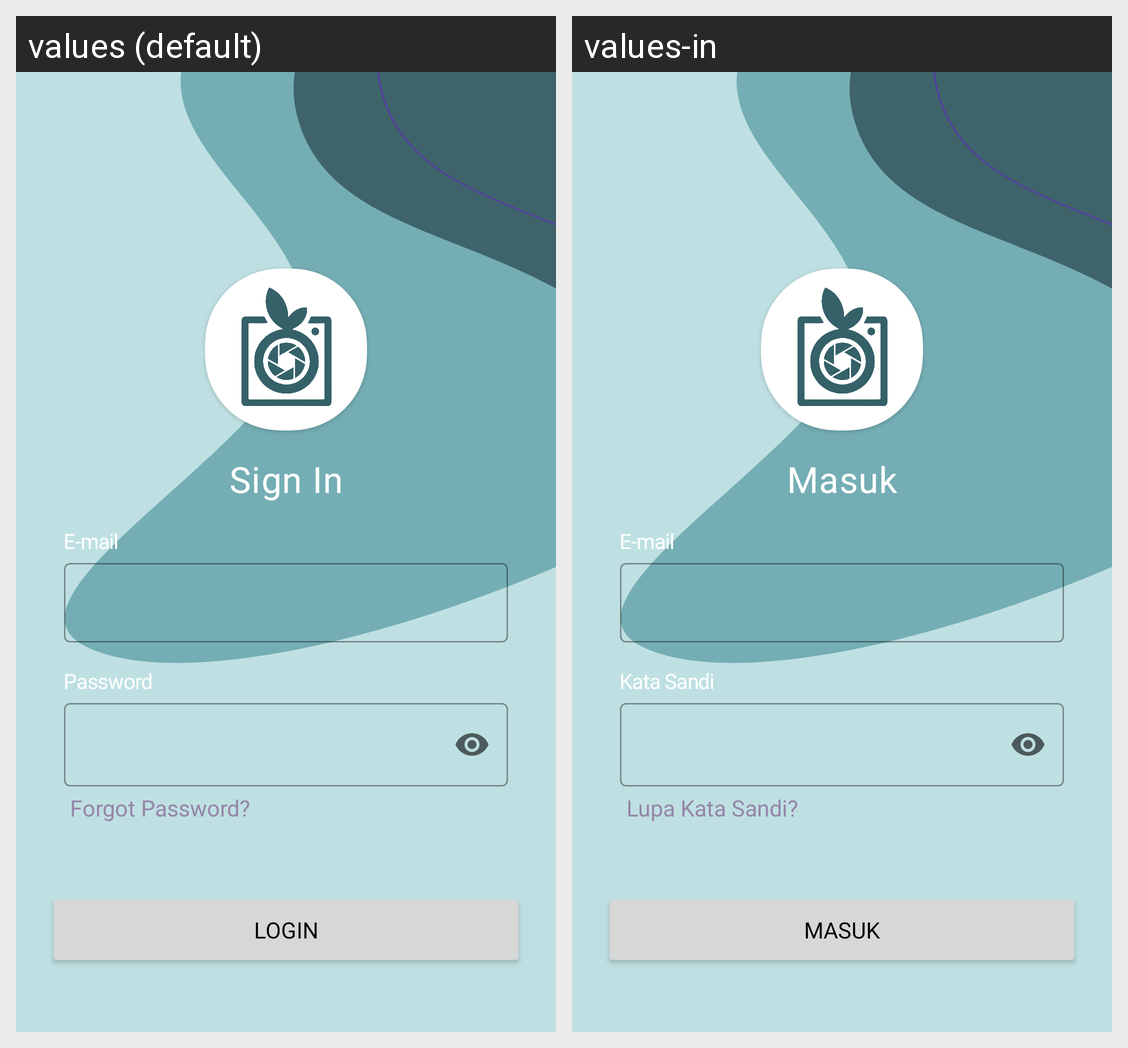

This grid shows one Android layout under two languages. Give, for every string resource on the screen, its name, the default text and each shown locale's text.
Android screen res/layout/activity_login.xml rendered under 2 locales, left to right: values (default), values-in. Device: Nexus 5 (rendered at 1080×1920; each locale shown at half size, 540×960, under a caption strip naming it); theme Theme.VeggieVision.
Strings drawn on this screen, with the default value and each locale's value (text and hints the layout hard-codes, and strings that could not be matched under every locale, appear in the picture but are not listed):

sign_in
  values: Sign In
  values-in: Masuk

e_mail
  values: E-mail
  values-in: E-mail

password
  values: Password
  values-in: Kata Sandi

forgot_password
  values: Forgot Password?
  values-in: Lupa Kata Sandi?

login
  values: LOGIN
  values-in: MASUK
